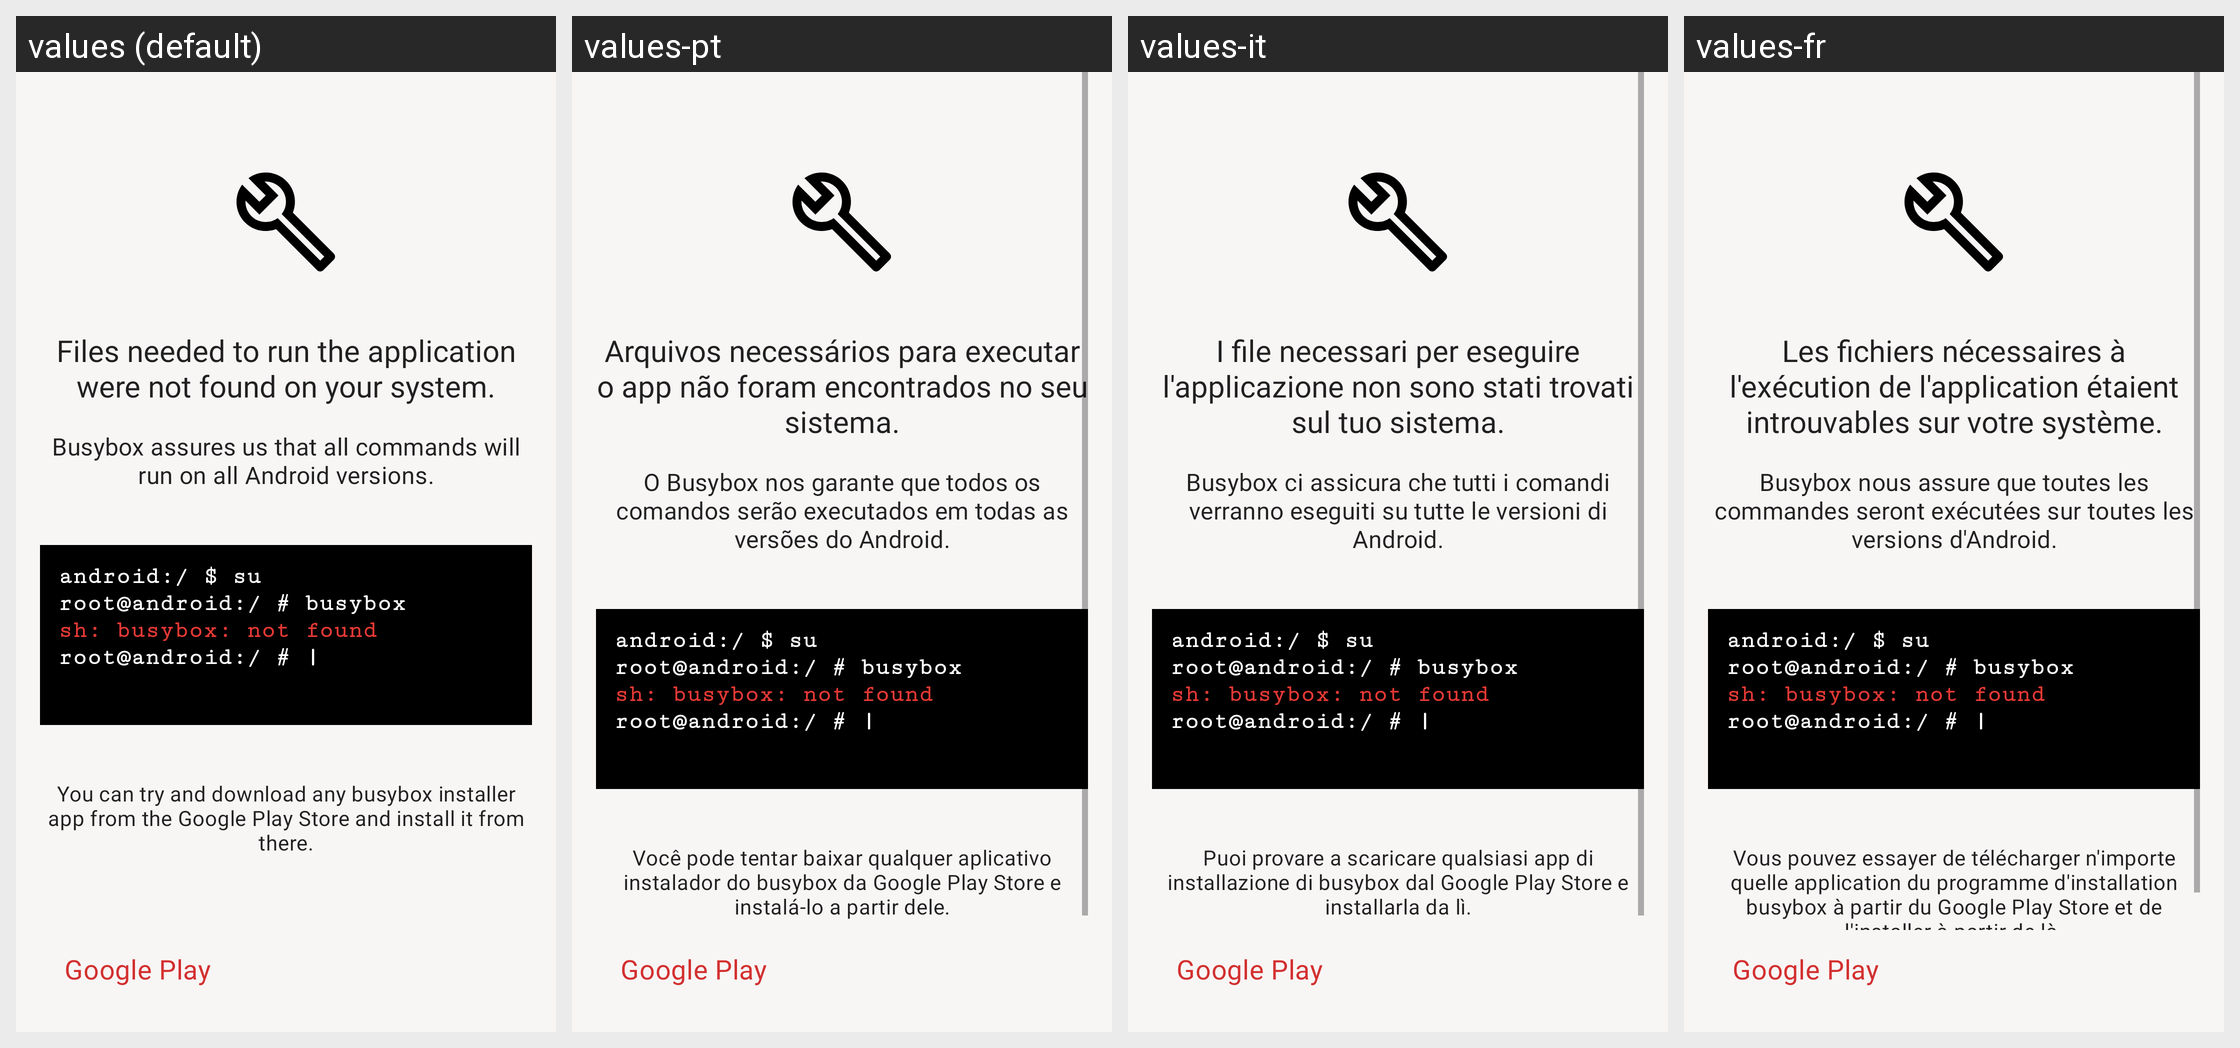

Here is an Android app screen in its default locale and in the app's own translations. Write out the translated-string differences for the strings that appear on this screen.
Android screen res/layout/activity_busybox_installer.xml rendered under 4 locales, left to right: values (default), values-pt, values-it, values-fr. Device: Nexus 5 (rendered at 1080×1920; each locale shown at half size, 540×960, under a caption strip naming it); theme AppTheme.
Other locales in the repository, not shown: values-ar, values-de, values-es, values-hi, values-in, values-ru, values-tr, values-zh.
Strings drawn on this screen, with the default value and each locale's value (text and hints the layout hard-codes, and strings that could not be matched under every locale, appear in the picture but are not listed):

busybox_install_headline
  values: Files needed to run the application were not found on your system.
  values-pt: Arquivos necessários para executar o app não foram encontrados no seu sistema.
  values-it: I file necessari per eseguire l'applicazione non sono stati trovati sul tuo sistema.
  values-fr: Les fichiers nécessaires à l'exécution de l'application étaient introuvables sur votre système.

busybox_install_subtitle
  values: Busybox assures us that all commands will run on all Android versions.
  values-pt: O Busybox nos garante que todos os comandos serão executados em todas as versões do Android.
  values-it: Busybox ci assicura che tutti i comandi verranno eseguiti su tutte le versioni di Android.
  values-fr: Busybox nous assure que toutes les commandes seront exécutées sur toutes les versions d'Android.

busybox_install_hint
  values: You can try and download any busybox installer app from the Google Play Store and install it from there.
  values-pt: Você pode tentar baixar qualquer aplicativo instalador do busybox da Google Play Store e instalá-lo a partir dele.
  values-it: Puoi provare a scaricare qualsiasi app di installazione di busybox dal Google Play Store e installarla da lì.
  values-fr: Vous pouvez essayer de télécharger n'importe quelle application du programme d'installation busybox à partir du Google Play Store et de l'installer à partir de là.
